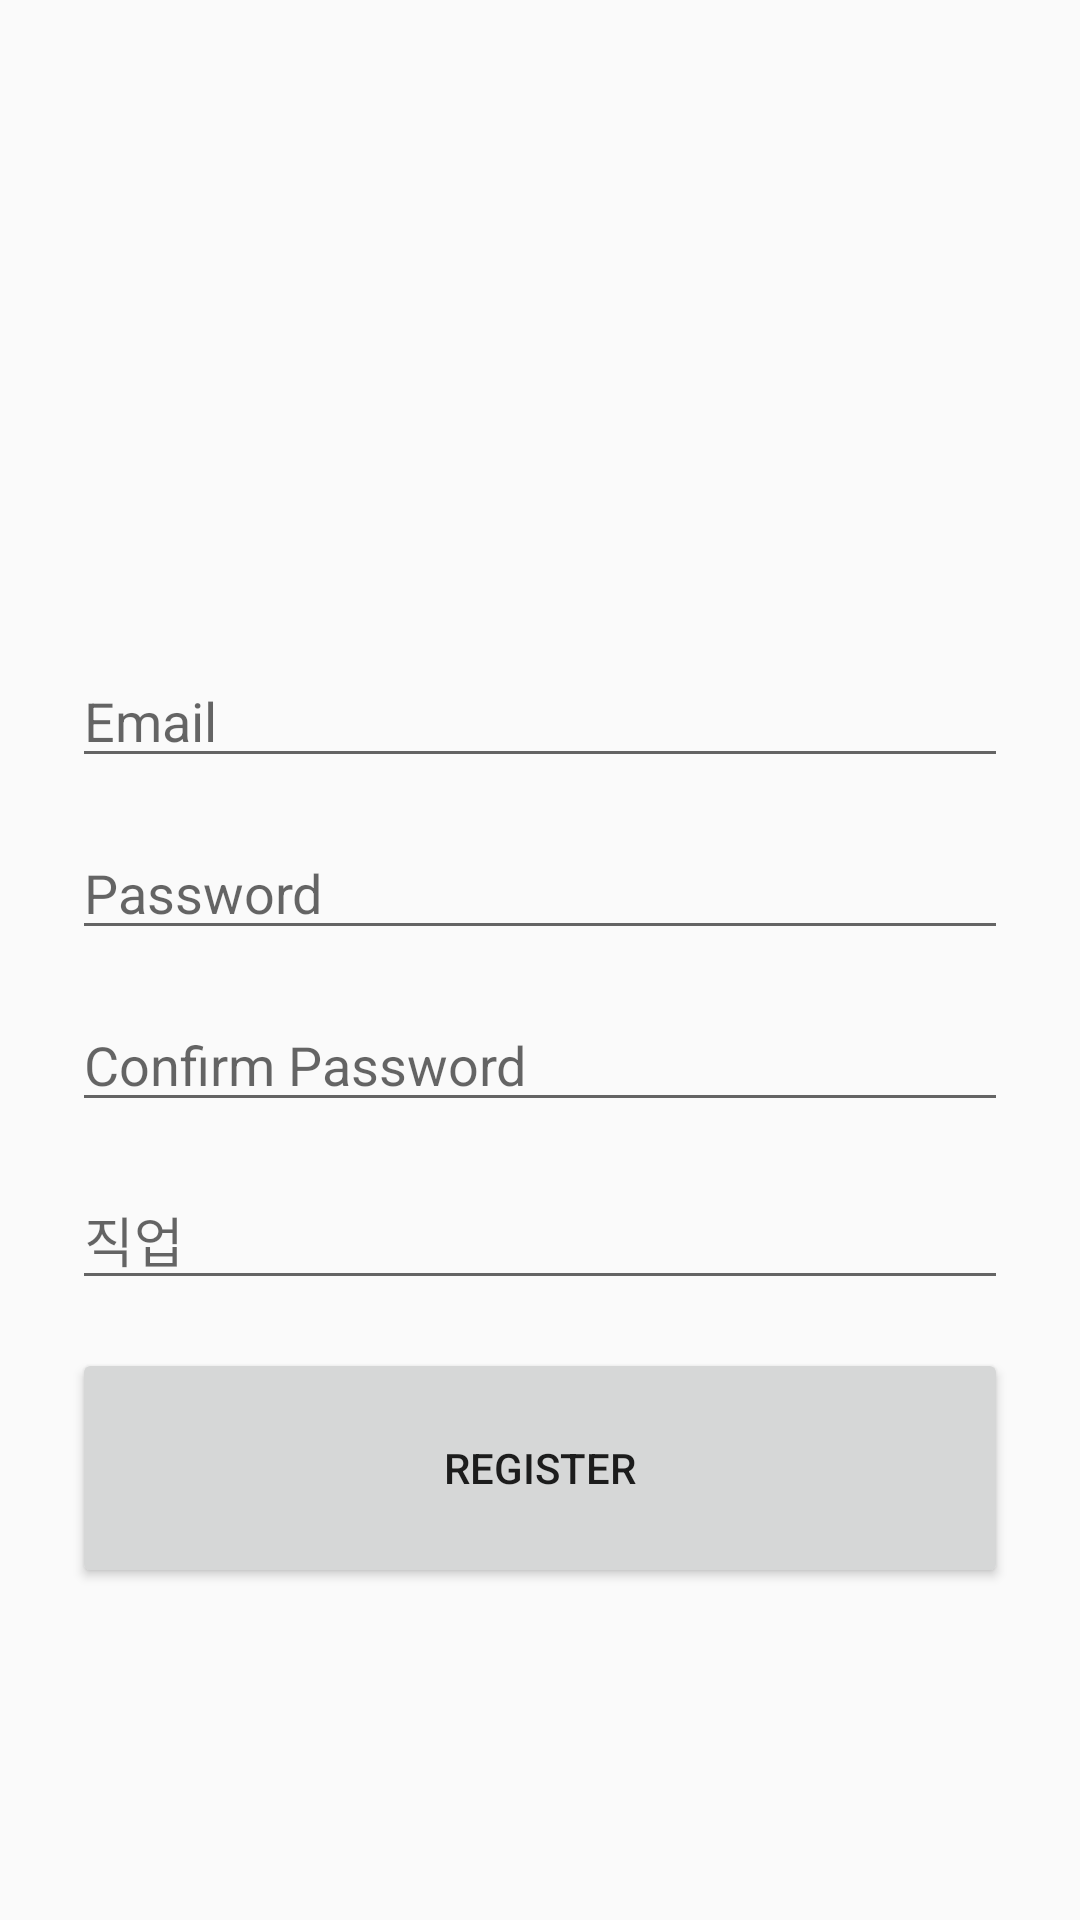

Write the Android layout XML for this screen, with the resource values it uses.
<!-- AndroidManifest.xml: application theme Theme.SubWise -->
<!-- res/layout/activity_register.xml -->
<?xml version="1.0" encoding="utf-8"?>
<LinearLayout xmlns:android="http://schemas.android.com/apk/res/android"
    android:orientation="vertical"
    android:gravity="center_horizontal"
    android:padding="24dp"
    android:layout_width="match_parent"
    android:layout_height="match_parent">

    <Space
        android:layout_width="match_parent"
        android:layout_height="194dp" />   



    
    <EditText
        android:id="@+id/editEmail"
        android:hint="Email"
        android:inputType="textEmailAddress"
        android:layout_width="match_parent"
        android:layout_height="wrap_content"
        android:layout_marginBottom="16dp"/>

    
    <EditText
        android:id="@+id/editPassword"
        android:hint="Password"
        android:inputType="textPassword"
        android:layout_width="match_parent"
        android:layout_height="wrap_content"
        android:layout_marginBottom="16dp"/>

    <EditText
        android:id="@+id/editConfirmPassword"
        android:hint="Confirm Password"
        android:inputType="textPassword"
        android:layout_width="match_parent"
        android:layout_height="wrap_content"
        android:layout_marginBottom="16dp"/>
    

    
    <EditText
        android:id="@+id/editJob"
        android:hint="직업"
        android:layout_width="match_parent"
        android:layout_height="wrap_content"
        android:layout_marginBottom="16dp"/>


    <Button
        android:id="@+id/btnRegister"
        android:layout_width="match_parent"
        android:layout_height="80dp"
        android:text="Register" />
</LinearLayout>
<!-- resources referenced by this layout -->
<resources>
  <style name="Theme.SubWise" parent="Theme.AppCompat.Light.NoActionBar">
          <item name="colorPrimary">@color/purple_500</item>
          <item name="colorPrimaryDark">@color/purple_700</item>
          <item name="colorAccent">@color/teal_200</item>
      </style>
  <!-- not gathered from this repository: default colours our renderer supplied (Android Studio template values) -->
  <color name="purple_500">#FF6200EE</color>
  <color name="purple_700">#FF3700B3</color>
  <color name="teal_200">#FF03DAC5</color>
</resources>
